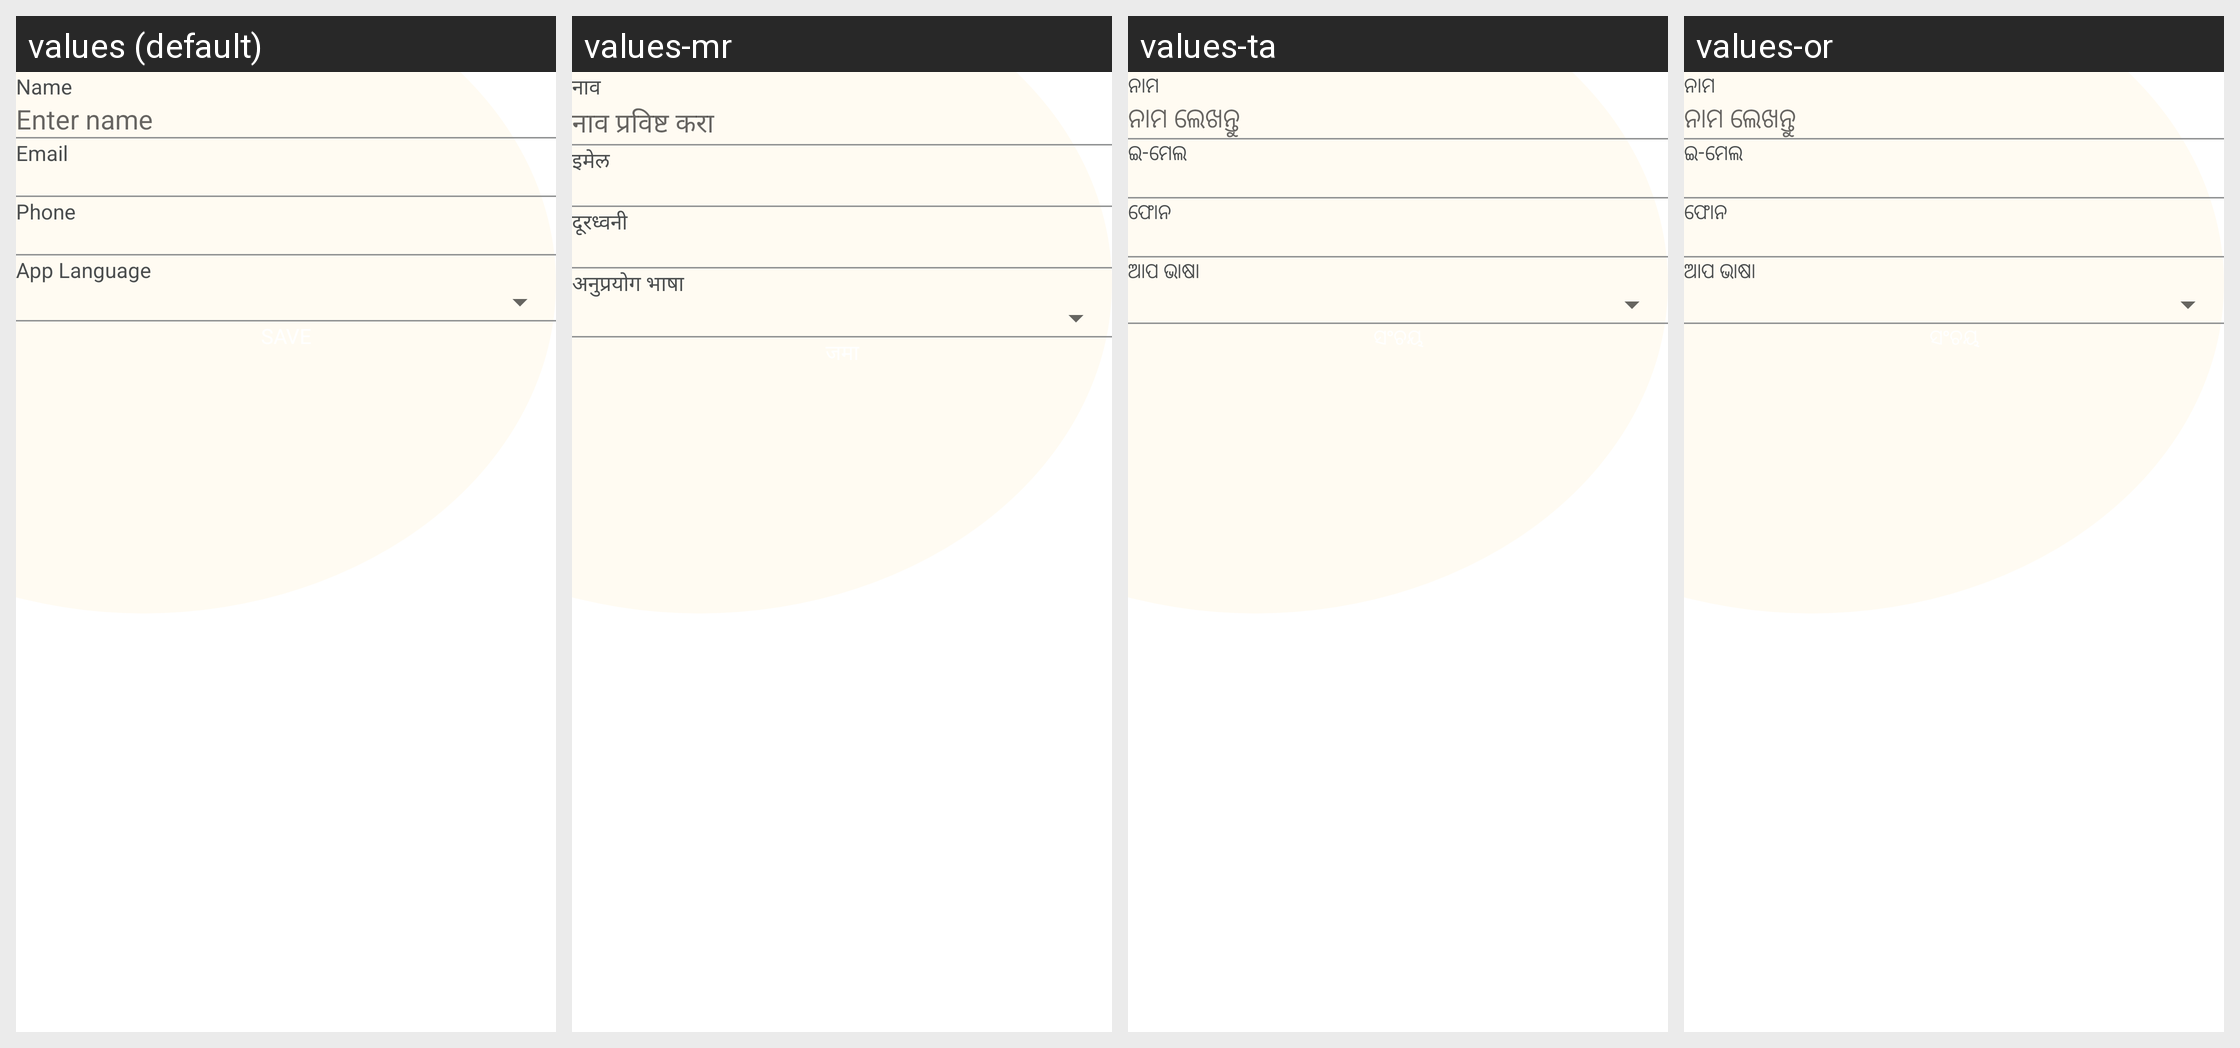

Translations of the strings shown on this Android screen, per locale in the grid:
Android screen res/layout/fragment_user_profile.xml rendered under 4 locales, left to right: values (default), values-mr, values-ta, values-or. Device: Nexus 5 (rendered at 1080×1920; each locale shown at half size, 540×960, under a caption strip naming it); theme AppTheme.
Other locales in the repository, not shown: values-bn, values-gu, values-hi, values-kn, values-ml, values-te.
Strings drawn on this screen, with the default value and each locale's value (text and hints the layout hard-codes, and strings that could not be matched under every locale, appear in the picture but are not listed):

name
  values: Name
  values-mr: नाव
  values-ta: ନାମ
  values-or: ନାମ

enter_name
  values: Enter name
  values-mr: नाव प्रविष्ट करा
  values-ta: ନାମ ଲେଖନ୍ତୁ
  values-or: ନାମ ଲେଖନ୍ତୁ

email
  values: Email
  values-mr: इमेल
  values-ta: ଇ-ମେଲ
  values-or: ଇ-ମେଲ

phone
  values: Phone
  values-mr: दूरध्वनी
  values-ta: ଫୋନ
  values-or: ଫୋନ

app_language
  values: App Language
  values-mr: अनुप्रयोग भाषा
  values-ta: ଆପ ଭାଷା
  values-or: ଆପ ଭାଷା
